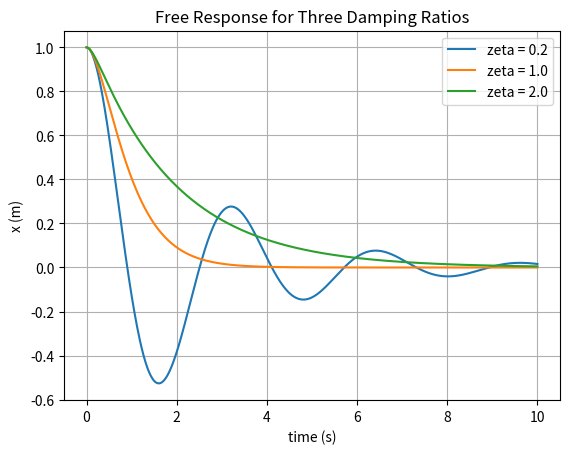

Recreate this plot in Python.
# Imports
import numpy as np
import matplotlib.pyplot as plt
from scipy.integrate import solve_ivp 

# Introduce mass and spring coefficients
m,k = 1,4 

# Function
def f(t, y, c):
    # 1. unpack y into x and v 
    x,v = y
    # 2. compute the acceleration a from the ODE
    a = (-k/m)*x + (-c/m)*v 
    # 3. return [v,a]
    return [v,a]

#Define time points
t_eval = np.linspace(0, 10, 500)
x0, v0 = 1,0
y0 = [x0,v0]

zetas = [0.2, 1.0, 2.0]
for z in zetas:
    c = 2*z*np.sqrt(k*m)
    sol = solve_ivp(f, (0,10),y0, t_eval=t_eval, args=(c,))
    plt.plot(sol.t, sol.y[0],label = f"zeta = {z}")

plt.xlabel('time (s)')
plt.ylabel('x (m)')
plt.title('Free Response for Three Damping Ratios')
plt.legend()
plt.grid(True)
plt.show()
